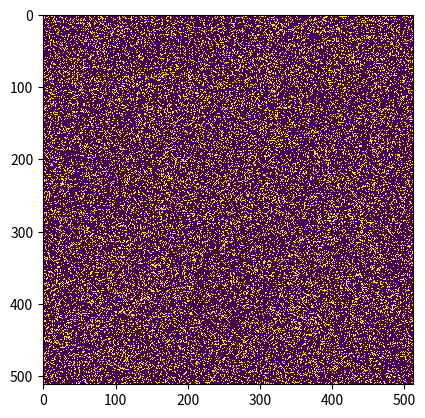

Source code (Python):
"""
conway_improved.py 

A simple Python/matplotlib implementation of Conway's Game of Life.

Author: Mahesh Venkitachalam
Vectorized for DD2358.
"""

import argparse
import numpy as np
import matplotlib.pyplot as plt
from matplotlib import animation

ON = 255
OFF = 0
vals = [ON, OFF]


def random_grid(n):
    """returns a grid of NxN random values"""
    return np.random.choice(vals, n * n, p=[0.2, 0.8]).reshape(n, n)


def add_glider(i, j, grid):
    """adds a glider with top left cell at (i, j)"""
    glider = np.array([[0, 0, 255], [255, 0, 255], [0, 255, 255]])
    grid[i : i + 3, j : j + 3] = glider


def add_gosper_glider_gun(i, j, grid):
    """adds a Gosper Glider Gun with top left cell at (i, j)"""
    gun = np.zeros(11 * 38).reshape(11, 38)

    gun[5][1] = gun[5][2] = 255
    gun[6][1] = gun[6][2] = 255

    gun[3][13] = gun[3][14] = 255
    gun[4][12] = gun[4][16] = 255
    gun[5][11] = gun[5][17] = 255
    gun[6][11] = gun[6][15] = gun[6][17] = gun[6][18] = 255
    gun[7][11] = gun[7][17] = 255
    gun[8][12] = gun[8][16] = 255
    gun[9][13] = gun[9][14] = 255

    gun[1][25] = 255
    gun[2][23] = gun[2][25] = 255
    gun[3][21] = gun[3][22] = 255
    gun[4][21] = gun[4][22] = 255
    gun[5][21] = gun[5][22] = 255
    gun[6][23] = gun[6][25] = 255
    gun[7][25] = 255

    gun[3][35] = gun[3][36] = 255
    gun[4][35] = gun[4][36] = 255

    grid[i : i + 11, j : j + 38] = gun

def update_vectorized(_, img, grid, __):
    """
    The improved, vectorized version of game of life, supporting visualization as well 
    through pyplot.
    """
    intermediate_grid = np.zeros(grid.shape)

    # Take the sum of the 8 neighbours, using in place operations 
    intermediate_grid += np.roll(grid, (0, 1), (0, 1))
    intermediate_grid += np.roll(grid, (0, -1), (0, 1))
    intermediate_grid += np.roll(grid, (1, 0), (0, 1))
    intermediate_grid += np.roll(grid, (-1, 0), (0, 1))
    intermediate_grid += np.roll(grid, (1, 1), (0, 1))
    intermediate_grid += np.roll(grid, (1, -1), (0, 1))
    intermediate_grid += np.roll(grid, (-1, 1), (0, 1))
    intermediate_grid += np.roll(grid, (-1, -1), (0, 1))
    intermediate_grid /= 255

    birth = (grid==OFF) & (intermediate_grid==3) 
    die =  (grid==ON) & ((intermediate_grid < 2) | (intermediate_grid > 3))
    grid[birth] = ON
    grid[die] = OFF

    # NOTE: This is the only piece of code different from the vecotirzed update
    # found in the "conway_profile.py" file. This has been added to support 
    # the visualization of the grid through matplotlib/pyplot
    img.set_data(grid)
    return (img,)

# main() function
def main():
    """
    This function is responsible for accepting arguments from the command line (such as grid size
    and other initialization information for the grid) and for running the game of life, including
    the animation involved.
    """
    # Command line args are in sys.argv[1], sys.argv[2] ..
    # sys.argv[0] is the script name itself and can be ignored
    # parse arguments
    parser = argparse.ArgumentParser(
        description="Runs Conway's Game of Life simulation."
    )
    # add arguments
    parser.add_argument("--grid-size", dest="n", required=False)
    parser.add_argument("--mov-file", dest="movfile", required=False)
    parser.add_argument("--interval", dest="interval", required=False)
    parser.add_argument("--glider", action="store_true", required=False)
    parser.add_argument("--gosper", action="store_true", required=False)
    args = parser.parse_args()

    # set grid size
    n = 512
    if args.n and int(args.n) > 8:
        n = int(args.n)

    # set animation update interval
    update_interval = 50
    if args.interval:
        update_interval = int(args.interval)

    # declare grid
    grid = np.array([])
    # check if "glider" demo flag is specified
    if args.glider:
        grid = np.zeros(n * n).reshape(n, n)
        add_glider(1, 1, grid)
    elif args.gosper:
        grid = np.zeros(n * n).reshape(n, n)
        add_gosper_glider_gun(10, 10, grid)
    else:
        # populate grid with random on/off - more off than on
        grid = random_grid(n)

    # set up animation
    fig, ax = plt.subplots()
    img = ax.imshow(grid, interpolation="nearest")
    ani = animation.FuncAnimation(
        fig,
        update_vectorized,
        fargs=(
            img,
            grid,
            n,
        ),
        frames=10,
        interval=update_interval,
        save_count=50,
    )

    # # of frames?
    # set output file
    if args.movfile:
        ani.save(args.movfile, fps=30, extra_args=["-vcodec", "libx264"])

    plt.show()


# call main
if __name__ == "__main__":
    main()
